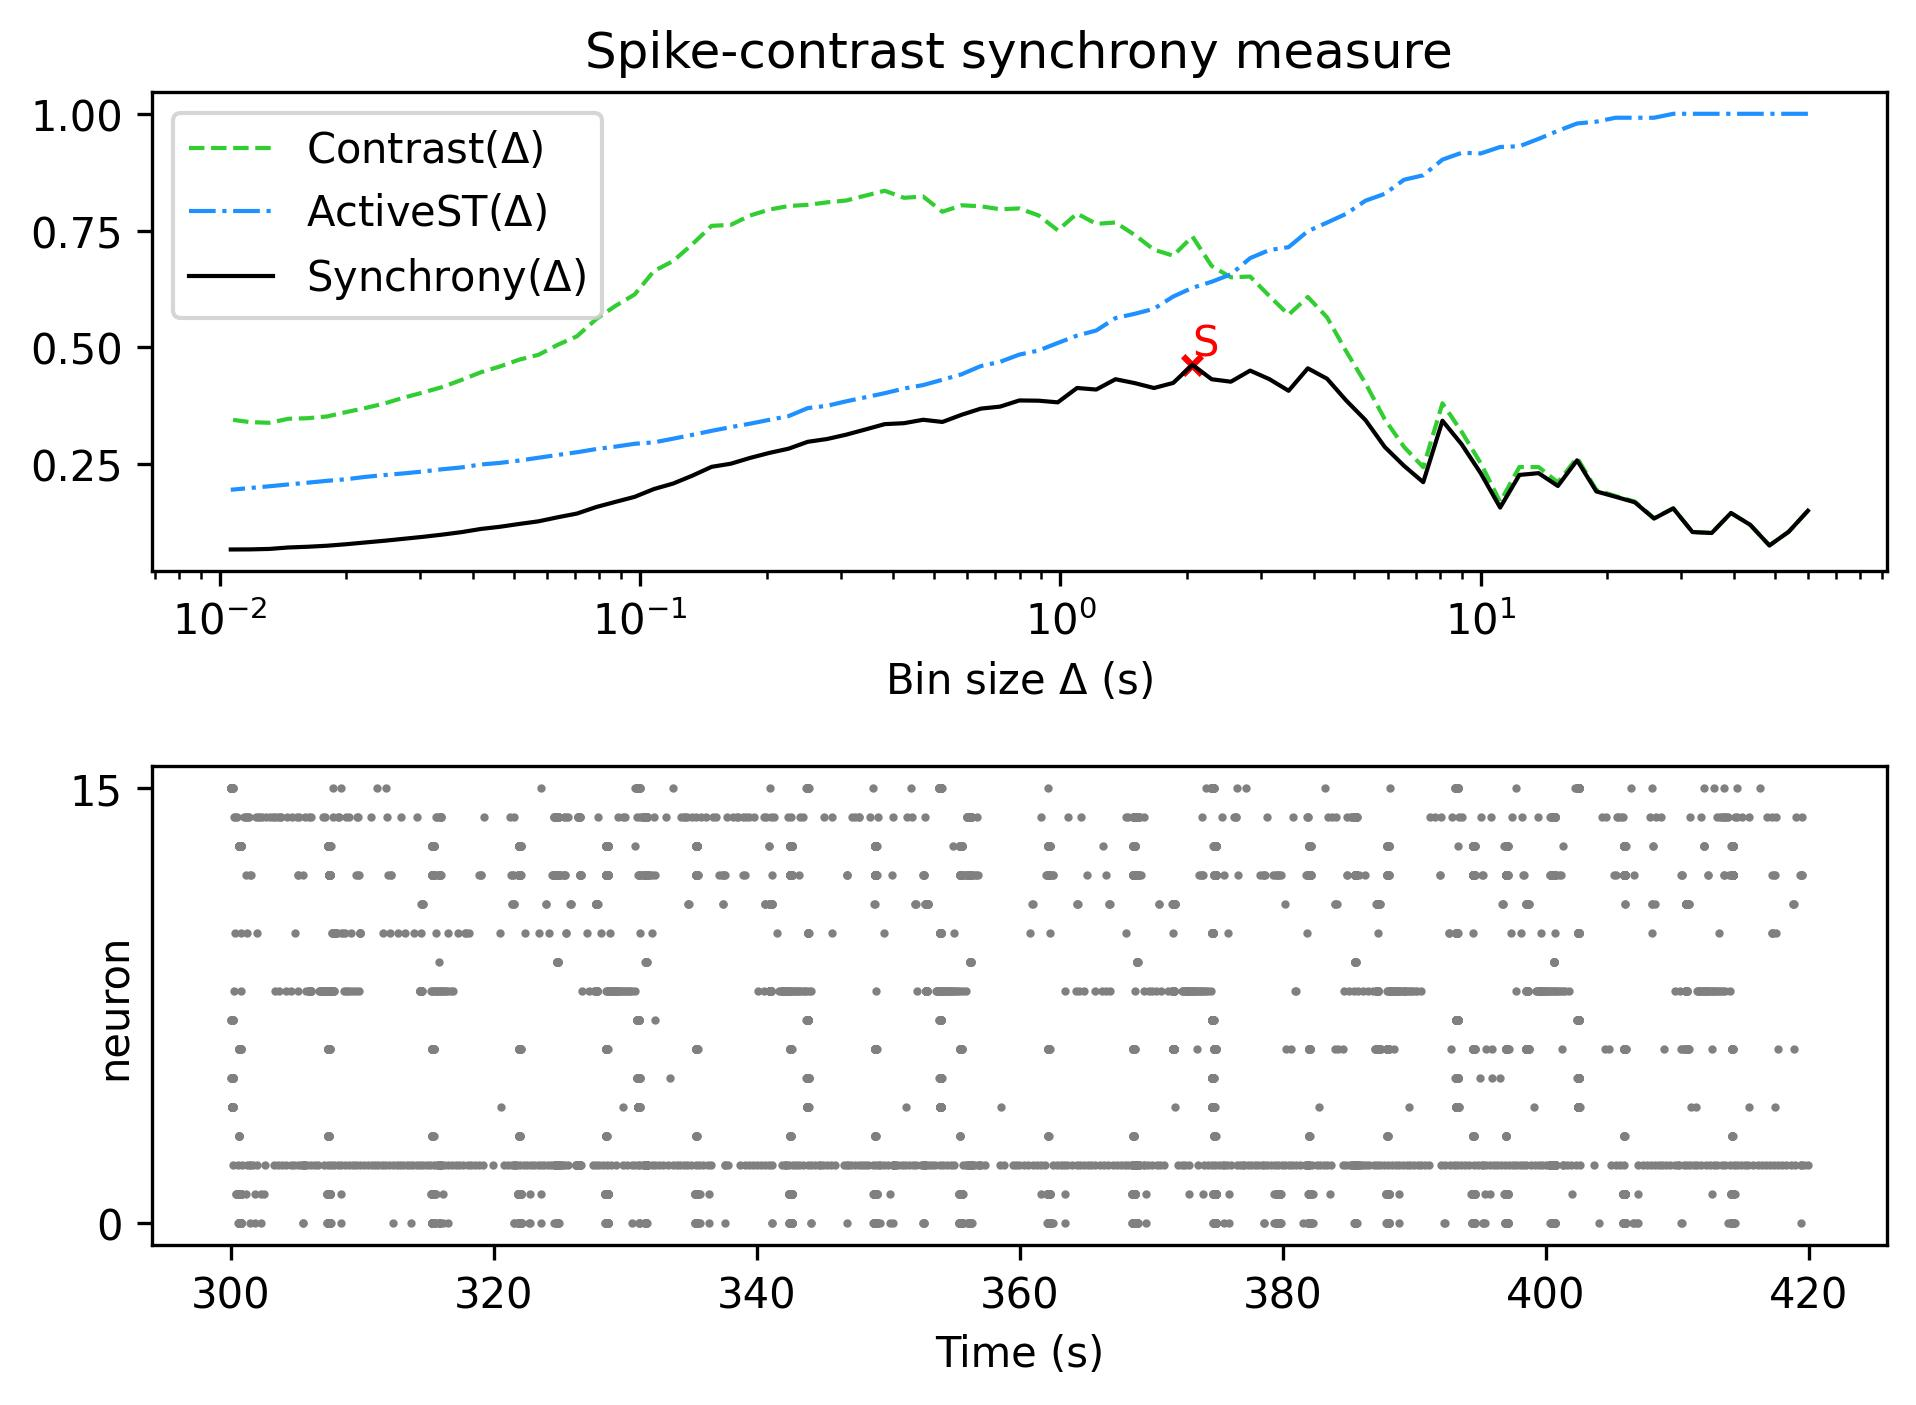

Values plotted in this chart, from the file beside it:
, Spike-contrast (60.0 s), Spike-contrast (54.0 s), Spike-contrast (48.6 s), Spike-contrast (43.74 s), Spike-contrast (39.366 s), Spike-contrast (35.429 s), Spike-contrast (31.886 s), Spike-contrast (28.698 s), Spike-contrast (25.828 s), Spike-contrast (23.245 s), Spike-contrast (20.921 s), Spike-contrast (18.829 s), Spike-contrast (16.946 s), Spike-contrast (15.251 s), Spike-contrast (13.726 s), Spike-contrast (12.353 s), Spike-contrast (11.118 s), Spike-contrast (10.006 s), Spike-contrast (9.006 s), Spike-contrast (8.105 s), Spike-contrast (7.295 s), Spike-contrast (6.565 s), Spike-contrast (5.909 s)
0, 0.1503, 0.1054, 0.07612, 0.1203, 0.1456, 0.1028, 0.1048, 0.1555, 0.1336, 0.1685, 0.1803, 0.1918, 0.2583, 0.2034, 0.2309, 0.2271, 0.1572, 0.23, 0.2925, 0.343, 0.2115, 0.2466, 0.2869
